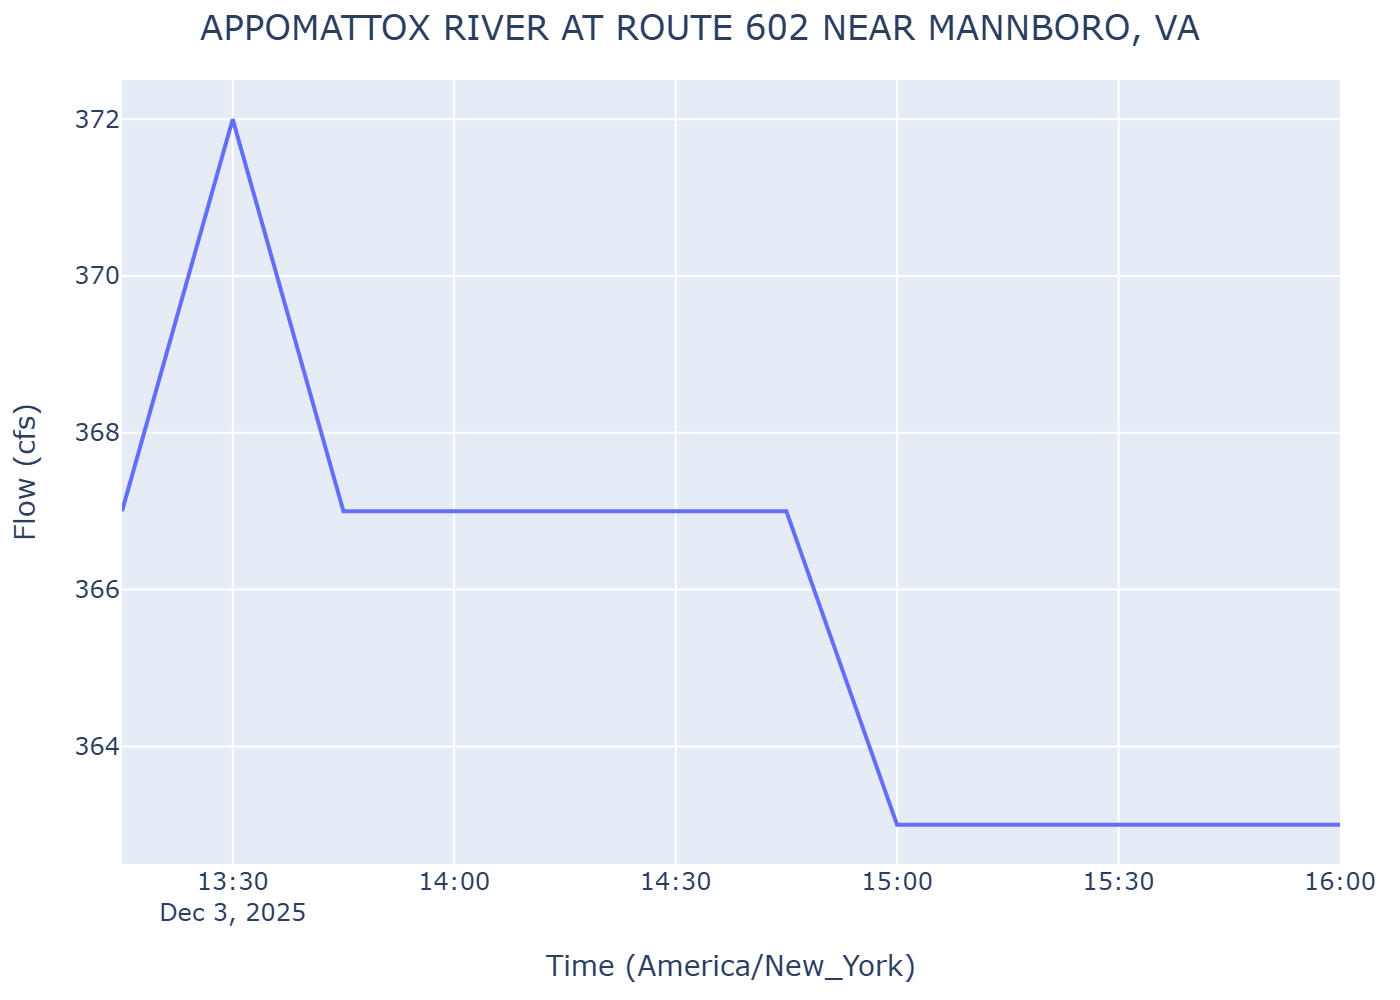

The table this chart was drawn from, first rows:
site_no, site_name, timestamp_utc, flow_cfs, latitude, longitude
2040892, APPOMATTOX RIVER AT ROUTE 602 NEAR MANNB…, 2025-12-02 21:45:00+00:00, 263.0, 37.32, -77.8
2040892, APPOMATTOX RIVER AT ROUTE 602 NEAR MANNB…, 2025-12-02 22:00:00+00:00, 263.0, 37.32, -77.8
2040892, APPOMATTOX RIVER AT ROUTE 602 NEAR MANNB…, 2025-12-02 22:15:00+00:00, 266.0, 37.32, -77.8
2040892, APPOMATTOX RIVER AT ROUTE 602 NEAR MANNB…, 2025-12-02 22:30:00+00:00, 270.0, 37.32, -77.8
2040892, APPOMATTOX RIVER AT ROUTE 602 NEAR MANNB…, 2025-12-02 22:45:00+00:00, 270.0, 37.32, -77.8
2040892, APPOMATTOX RIVER AT ROUTE 602 NEAR MANNB…, 2025-12-02 23:00:00+00:00, 273.0, 37.32, -77.8
2040892, APPOMATTOX RIVER AT ROUTE 602 NEAR MANNB…, 2025-12-02 23:15:00+00:00, 273.0, 37.32, -77.8
2040892, APPOMATTOX RIVER AT ROUTE 602 NEAR MANNB…, 2025-12-02 23:30:00+00:00, 277.0, 37.32, -77.8
2040892, APPOMATTOX RIVER AT ROUTE 602 NEAR MANNB…, 2025-12-02 23:45:00+00:00, 277.0, 37.32, -77.8
2040892, APPOMATTOX RIVER AT ROUTE 602 NEAR MANNB…, 2025-12-03 00:00:00+00:00, 280.0, 37.32, -77.8
2040892, APPOMATTOX RIVER AT ROUTE 602 NEAR MANNB…, 2025-12-03 00:15:00+00:00, 284.0, 37.32, -77.8
2040892, APPOMATTOX RIVER AT ROUTE 602 NEAR MANNB…, 2025-12-03 00:30:00+00:00, 284.0, 37.32, -77.8
2040892, APPOMATTOX RIVER AT ROUTE 602 NEAR MANNB…, 2025-12-03 00:45:00+00:00, 288.0, 37.32, -77.8
2040892, APPOMATTOX RIVER AT ROUTE 602 NEAR MANNB…, 2025-12-03 01:00:00+00:00, 288.0, 37.32, -77.8
2040892, APPOMATTOX RIVER AT ROUTE 602 NEAR MANNB…, 2025-12-03 01:15:00+00:00, 288.0, 37.32, -77.8
2040892, APPOMATTOX RIVER AT ROUTE 602 NEAR MANNB…, 2025-12-03 01:30:00+00:00, 292.0, 37.32, -77.8
2040892, APPOMATTOX RIVER AT ROUTE 602 NEAR MANNB…, 2025-12-03 01:45:00+00:00, 295.0, 37.32, -77.8
2040892, APPOMATTOX RIVER AT ROUTE 602 NEAR MANNB…, 2025-12-03 02:00:00+00:00, 295.0, 37.32, -77.8
2040892, APPOMATTOX RIVER AT ROUTE 602 NEAR MANNB…, 2025-12-03 02:15:00+00:00, 295.0, 37.32, -77.8
2040892, APPOMATTOX RIVER AT ROUTE 602 NEAR MANNB…, 2025-12-03 02:30:00+00:00, 299.0, 37.32, -77.8
2040892, APPOMATTOX RIVER AT ROUTE 602 NEAR MANNB…, 2025-12-03 02:45:00+00:00, 299.0, 37.32, -77.8
2040892, APPOMATTOX RIVER AT ROUTE 602 NEAR MANNB…, 2025-12-03 03:00:00+00:00, 303.0, 37.32, -77.8
2040892, APPOMATTOX RIVER AT ROUTE 602 NEAR MANNB…, 2025-12-03 03:15:00+00:00, 303.0, 37.32, -77.8
2040892, APPOMATTOX RIVER AT ROUTE 602 NEAR MANNB…, 2025-12-03 03:30:00+00:00, 307.0, 37.32, -77.8
2040892, APPOMATTOX RIVER AT ROUTE 602 NEAR MANNB…, 2025-12-03 03:45:00+00:00, 307.0, 37.32, -77.8
2040892, APPOMATTOX RIVER AT ROUTE 602 NEAR MANNB…, 2025-12-03 04:00:00+00:00, 310.0, 37.32, -77.8
2040892, APPOMATTOX RIVER AT ROUTE 602 NEAR MANNB…, 2025-12-03 09:30:00+00:00, 363.0, 37.32, -77.8
2040892, APPOMATTOX RIVER AT ROUTE 602 NEAR MANNB…, 2025-12-03 09:45:00+00:00, 367.0, 37.32, -77.8
2040892, APPOMATTOX RIVER AT ROUTE 602 NEAR MANNB…, 2025-12-03 10:00:00+00:00, 367.0, 37.32, -77.8
2040892, APPOMATTOX RIVER AT ROUTE 602 NEAR MANNB…, 2025-12-03 10:15:00+00:00, 367.0, 37.32, -77.8
2040892, APPOMATTOX RIVER AT ROUTE 602 NEAR MANNB…, 2025-12-03 10:30:00+00:00, 372.0, 37.32, -77.8
2040892, APPOMATTOX RIVER AT ROUTE 602 NEAR MANNB…, 2025-12-03 10:45:00+00:00, 372.0, 37.32, -77.8
2040892, APPOMATTOX RIVER AT ROUTE 602 NEAR MANNB…, 2025-12-03 11:00:00+00:00, 372.0, 37.32, -77.8
2040892, APPOMATTOX RIVER AT ROUTE 602 NEAR MANNB…, 2025-12-03 11:15:00+00:00, 376.0, 37.32, -77.8
2040892, APPOMATTOX RIVER AT ROUTE 602 NEAR MANNB…, 2025-12-03 11:30:00+00:00, 376.0, 37.32, -77.8
2040892, APPOMATTOX RIVER AT ROUTE 602 NEAR MANNB…, 2025-12-03 11:45:00+00:00, 376.0, 37.32, -77.8
2040892, APPOMATTOX RIVER AT ROUTE 602 NEAR MANNB…, 2025-12-03 12:00:00+00:00, 376.0, 37.32, -77.8
2040892, APPOMATTOX RIVER AT ROUTE 602 NEAR MANNB…, 2025-12-03 12:15:00+00:00, 376.0, 37.32, -77.8
2040892, APPOMATTOX RIVER AT ROUTE 602 NEAR MANNB…, 2025-12-03 12:30:00+00:00, 376.0, 37.32, -77.8
2040892, APPOMATTOX RIVER AT ROUTE 602 NEAR MANNB…, 2025-12-03 12:45:00+00:00, 376.0, 37.32, -77.8
2040892, APPOMATTOX RIVER AT ROUTE 602 NEAR MANNB…, 2025-12-03 13:00:00+00:00, 376.0, 37.32, -77.8
2040892, APPOMATTOX RIVER AT ROUTE 602 NEAR MANNB…, 2025-12-03 18:15:00+00:00, 367.0, 37.32, -77.8
2040892, APPOMATTOX RIVER AT ROUTE 602 NEAR MANNB…, 2025-12-03 18:30:00+00:00, 372.0, 37.32, -77.8
2040892, APPOMATTOX RIVER AT ROUTE 602 NEAR MANNB…, 2025-12-03 18:45:00+00:00, 367.0, 37.32, -77.8
2040892, APPOMATTOX RIVER AT ROUTE 602 NEAR MANNB…, 2025-12-03 19:00:00+00:00, 367.0, 37.32, -77.8
2040892, APPOMATTOX RIVER AT ROUTE 602 NEAR MANNB…, 2025-12-03 19:15:00+00:00, 367.0, 37.32, -77.8
2040892, APPOMATTOX RIVER AT ROUTE 602 NEAR MANNB…, 2025-12-03 19:30:00+00:00, 367.0, 37.32, -77.8
2040892, APPOMATTOX RIVER AT ROUTE 602 NEAR MANNB…, 2025-12-03 19:45:00+00:00, 367.0, 37.32, -77.8
2040892, APPOMATTOX RIVER AT ROUTE 602 NEAR MANNB…, 2025-12-03 20:00:00+00:00, 363.0, 37.32, -77.8
2040892, APPOMATTOX RIVER AT ROUTE 602 NEAR MANNB…, 2025-12-03 20:15:00+00:00, 363.0, 37.32, -77.8
2040892, APPOMATTOX RIVER AT ROUTE 602 NEAR MANNB…, 2025-12-03 20:30:00+00:00, 363.0, 37.32, -77.8
2040892, APPOMATTOX RIVER AT ROUTE 602 NEAR MANNB…, 2025-12-03 20:45:00+00:00, 363.0, 37.32, -77.8
2040892, APPOMATTOX RIVER AT ROUTE 602 NEAR MANNB…, 2025-12-03 21:00:00+00:00, 363.0, 37.32, -77.8
